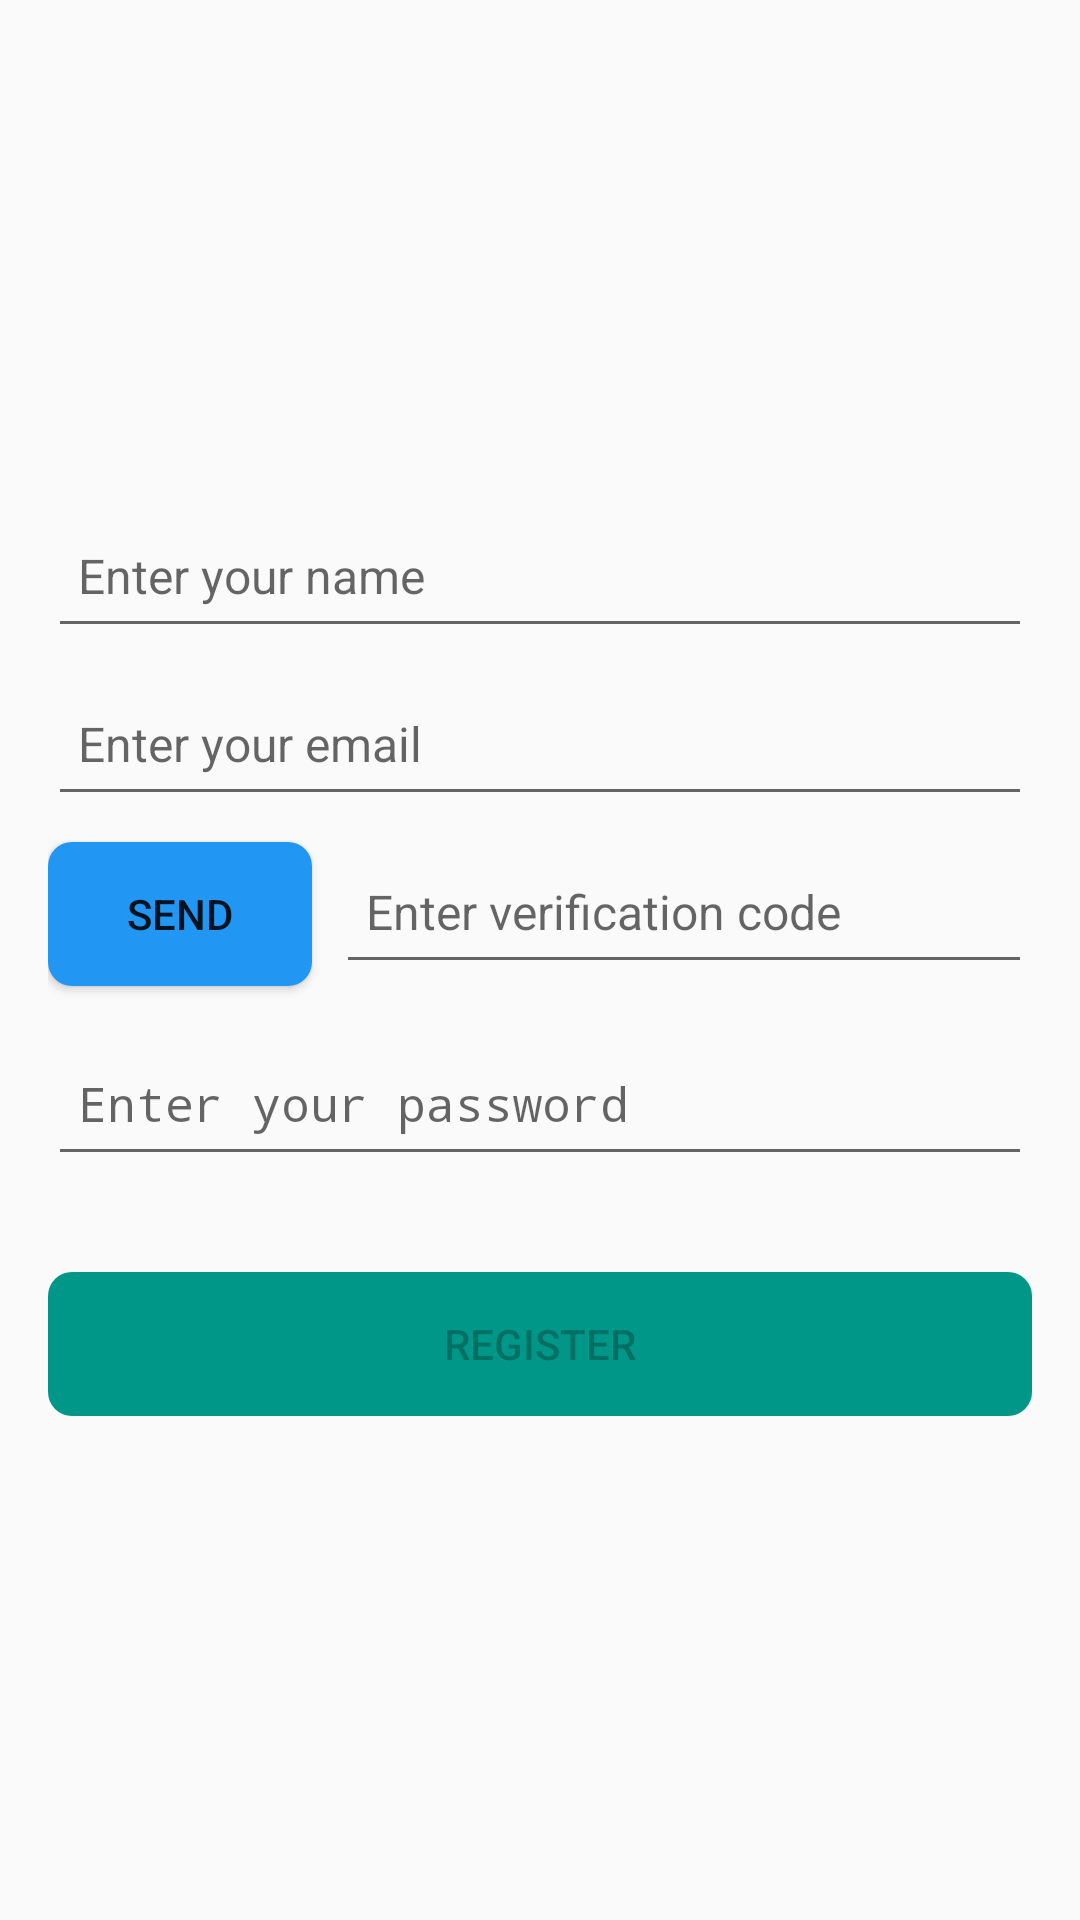

Layout XML and referenced resources for this Android screen:
<!-- AndroidManifest.xml: activity theme Theme.AppCompat.Light.DarkActionBar -->
<!-- res/layout/activity_register.xml -->
<?xml version="1.0" encoding="utf-8"?>
<LinearLayout xmlns:android="http://schemas.android.com/apk/res/android"
    android:layout_width="match_parent"
    android:layout_height="match_parent"
    android:orientation="vertical"
    android:padding="16dp"
    android:gravity="center">

    
    <EditText
        android:id="@+id/name"
        android:layout_width="match_parent"
        android:layout_height="48dp"
        android:hint="@string/enter_your_name"
        android:inputType="textPersonName"
        android:padding="10dp"
        android:textSize="16sp"
        android:autofillHints="name"
        android:layout_marginBottom="8dp"/>

    
    <EditText
        android:id="@+id/email"
        android:layout_width="match_parent"
        android:layout_height="48dp"
        android:hint="@string/enter_your_email"
        android:inputType="textEmailAddress"
        android:padding="10dp"
        android:textSize="16sp"
        android:autofillHints="emailAddress"
        android:layout_marginBottom="8dp"/>

    
    <LinearLayout
        android:layout_width="match_parent"
        android:layout_height="wrap_content"
        android:orientation="horizontal"
        android:layout_marginBottom="8dp">

        
        <Button
            android:id="@+id/send_verification_button"
            android:layout_width="wrap_content"
            android:layout_height="wrap_content"
            android:text="Send"
            android:layout_marginEnd="8dp"

            android:background="@drawable/blue_background"/>

        <EditText
            android:id="@+id/verification_code"
            android:layout_width="match_parent"
            android:layout_height="48dp"
            android:hint="Enter verification code"
            android:inputType="number"
            android:padding="10dp"
            android:textSize="16sp"
            android:layout_marginBottom="8dp" />

        
        <TextView
            android:id="@+id/code_error_text_view"
            android:layout_width="match_parent"
            android:layout_height="wrap_content"
            android:textColor="@android:color/holo_red_dark"
            android:textSize="14sp"
            android:visibility="gone" />


    </LinearLayout>

    
    <EditText
        android:id="@+id/password"
        android:layout_width="match_parent"
        android:layout_height="48dp"
        android:hint="@string/enter_your_password"
        android:inputType="textPassword"
        android:padding="10dp"
        android:textSize="16sp"
        android:autofillHints="password"
        android:layout_marginBottom="16dp"/>

    
    <Button
        android:id="@+id/register_button"
        android:layout_width="match_parent"
        android:layout_height="wrap_content"
        android:text="Register"
        android:enabled="false"
        android:layout_marginTop="16dp"

        android:background="@drawable/button_background" />

</LinearLayout>
<!-- resources referenced by this layout -->
<resources>
  <!-- drawable blue_background (drawable) -->
  <shape xmlns:android="http://schemas.android.com/apk/res/android">
      <solid android:color="#2196F3" /> 
      <corners android:radius="8dp" /> 
  </shape>
  <!-- drawable button_background (drawable) -->
  <shape xmlns:android="http://schemas.android.com/apk/res/android">
      <solid android:color="#009688" /> 
      <corners android:radius="8dp" /> 
  </shape>
  <string name="enter_your_email">Enter your email</string>
  <string name="enter_your_name">Enter your name</string>
  <string name="enter_your_password">Enter your password</string>
</resources>
